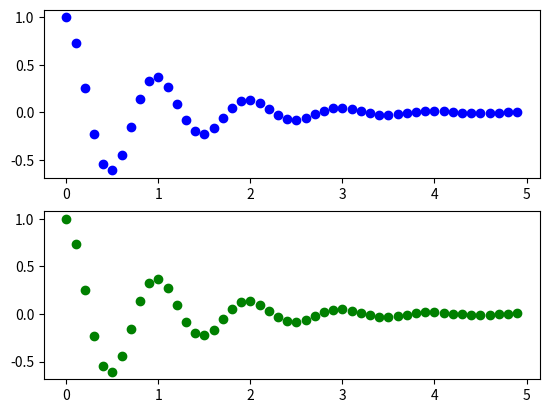
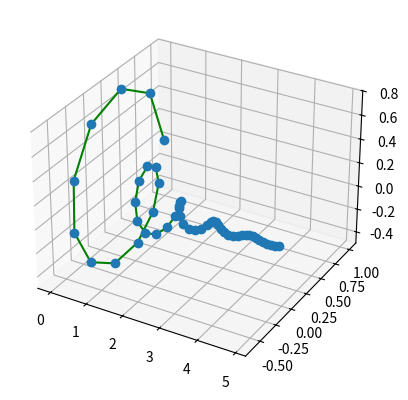

The script that saved these images, in order:
import numpy as np
import matplotlib.pyplot as plt
import scipy.interpolate as interpld

x=np.arange(0,5,0.1)
y=np.exp(-x) * np.cos(2*np.pi*x)
z=np.exp(-x) * np.sin(2*np.pi*x)

fig=plt.figure(1)
plt.subplot(211)
plt.plot(x,y,'bo')

plt.subplot(212)
plt.plot(x,y,'go')

fig = plt.figure() 
ax=fig.add_subplot(111,projection='3d')
ax.plot3D(x,y,z,'green')


ax.plot3D(x,y,z,'o')
plt.show()
